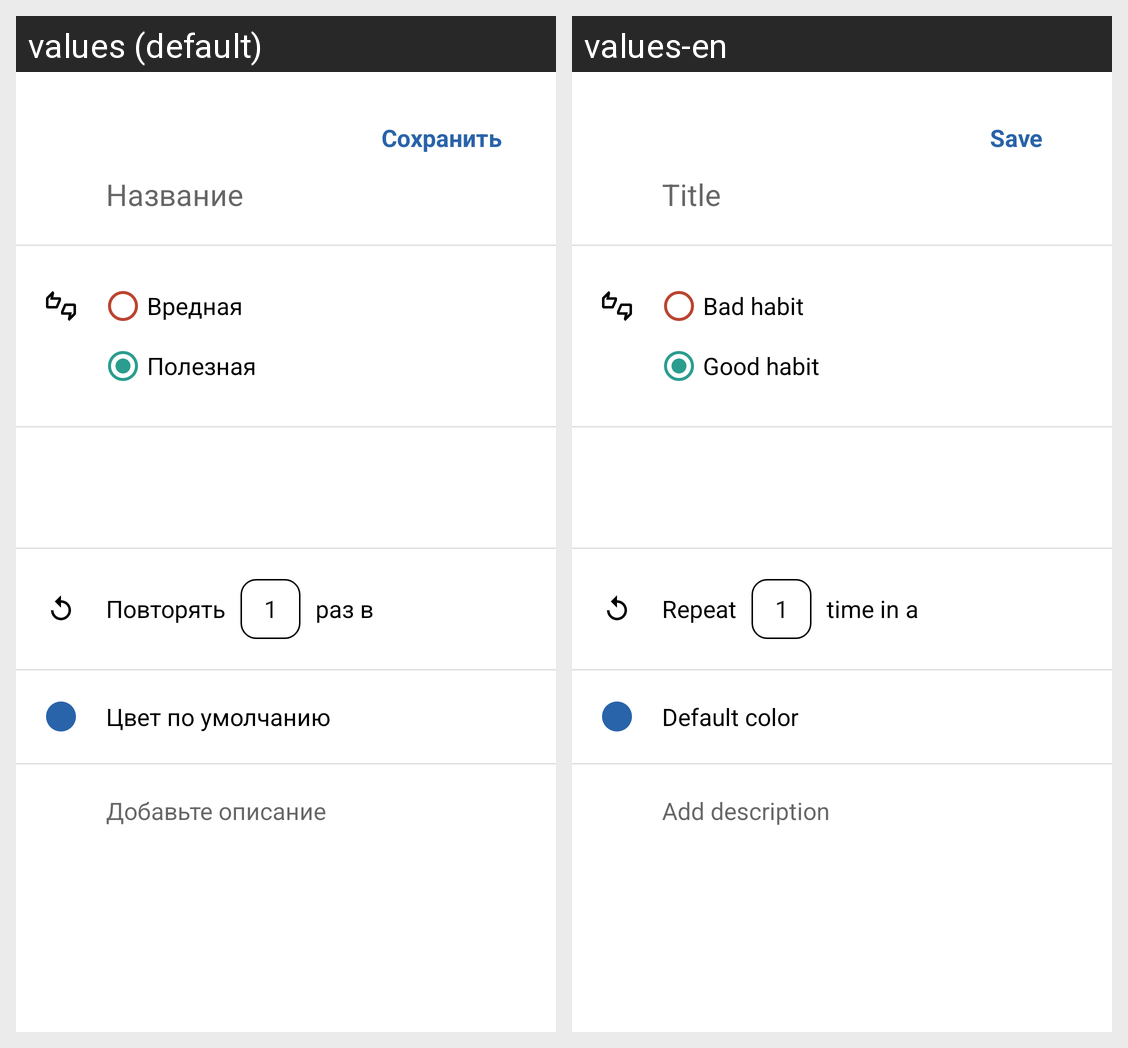

Strings drawn on this Android screen and how each of the app's shown locales translates them:
Android screen res/layout/activity_edit_habit.xml rendered under 2 locales, left to right: values (default), values-en. Device: Nexus 5 (rendered at 1080×1920; each locale shown at half size, 540×960, under a caption strip naming it); theme Theme.HabitTracker.
Strings drawn on this screen, with the default value and each locale's value (text and hints the layout hard-codes, and strings that could not be matched under every locale, appear in the picture but are not listed):

edit_habit_save_button
  values: Сохранить
  values-en: Save

edit_habit_title_hint
  values: Название
  values-en: Title

bad_habit
  values: Вредная
  values-en: Bad habit

good_habit
  values: Полезная
  values-en: Good habit

edit_habit_repeat_text
  values: Повторять
  values-en: Repeat

edit_habit_repeat_times_default_value
  values: 1
  values-en: 1

edit_habit_times_default_value
  values: раз в
  values-en: time in a

edit_habit_color_default_value
  values: Цвет по умолчанию
  values-en: Default color

edit_habit_description_hint
  values: Добавьте описание
  values-en: Add description
